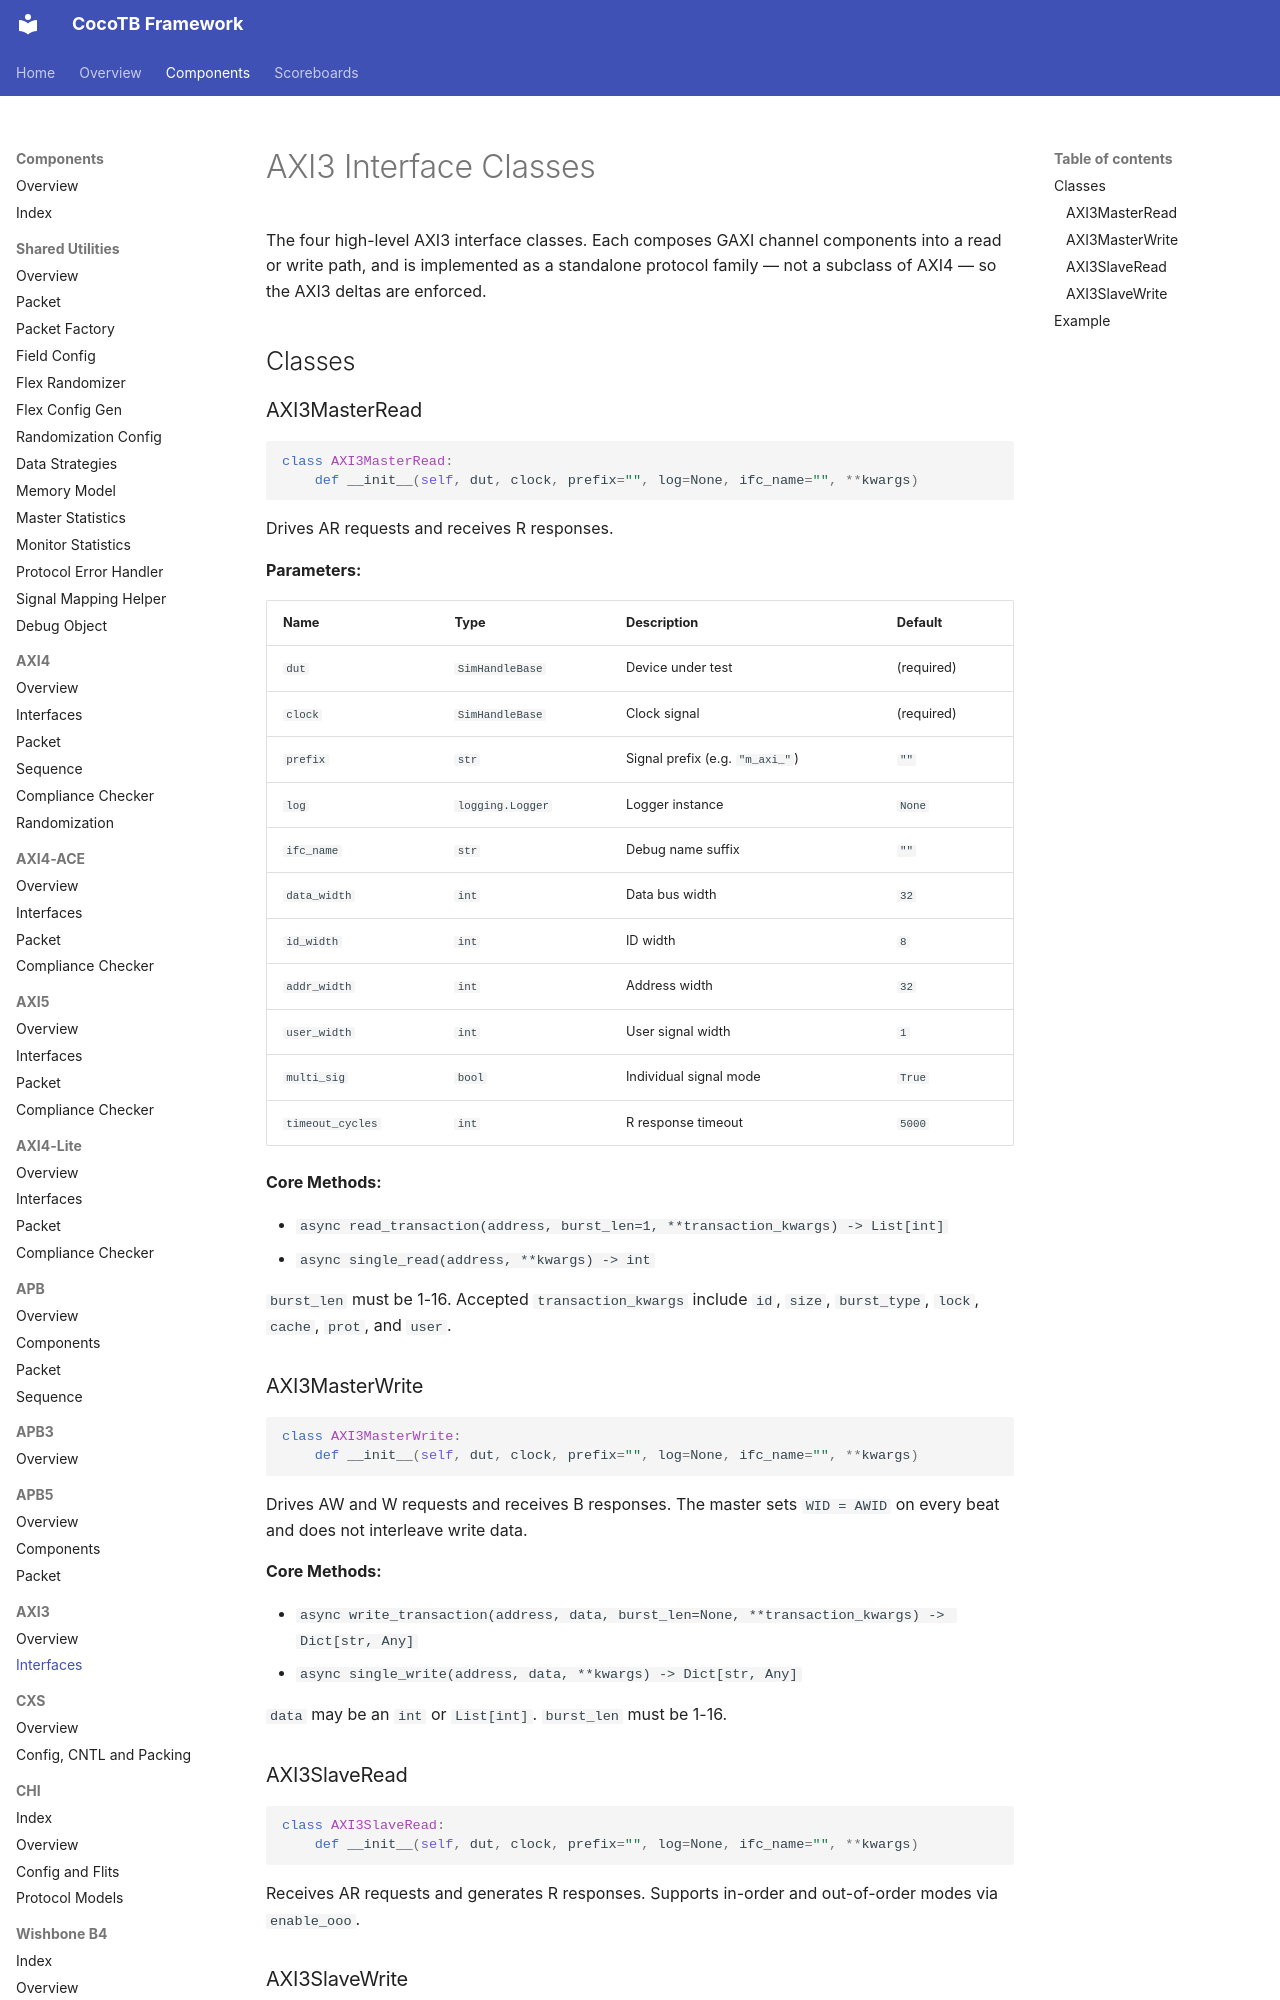

repository: sean-galloway/RTLDesignSherpa-DV · page: components/axi3/components_axi3_interfaces/index.html · generator: mkdocs

# AXI3 Interface Classes

The four high-level AXI3 interface classes. Each composes GAXI channel components into a read or write path, and is implemented as a standalone protocol family — not a subclass of AXI4 — so the AXI3 deltas are enforced.

## Classes

### AXI3MasterRead

```python
class AXI3MasterRead:
    def __init__(self, dut, clock, prefix="", log=None, ifc_name="", **kwargs)
```

Drives AR requests and receives R responses.

**Parameters:**

| Name | Type | Description | Default |
|------|------|-------------|---------|
| `dut` | `SimHandleBase` | Device under test | (required) |
| `clock` | `SimHandleBase` | Clock signal | (required) |
| `prefix` | `str` | Signal prefix (e.g. `"m_axi_"`) | `""` |
| `log` | `logging.Logger` | Logger instance | `None` |
| `ifc_name` | `str` | Debug name suffix | `""` |
| `data_width` | `int` | Data bus width | `32` |
| `id_width` | `int` | ID width | `8` |
| `addr_width` | `int` | Address width | `32` |
| `user_width` | `int` | User signal width | `1` |
| `multi_sig` | `bool` | Individual signal mode | `True` |
| `timeout_cycles` | `int` | R response timeout | `5000` |

**Core Methods:**

- `async read_transaction(address, burst_len=1, **transaction_kwargs) -> List[int]`
- `async single_read(address, **kwargs) -> int`

`burst_len` must be 1-16. Accepted `transaction_kwargs` include `id`, `size`, `burst_type`, `lock`, `cache`, `prot`, and `user`.
